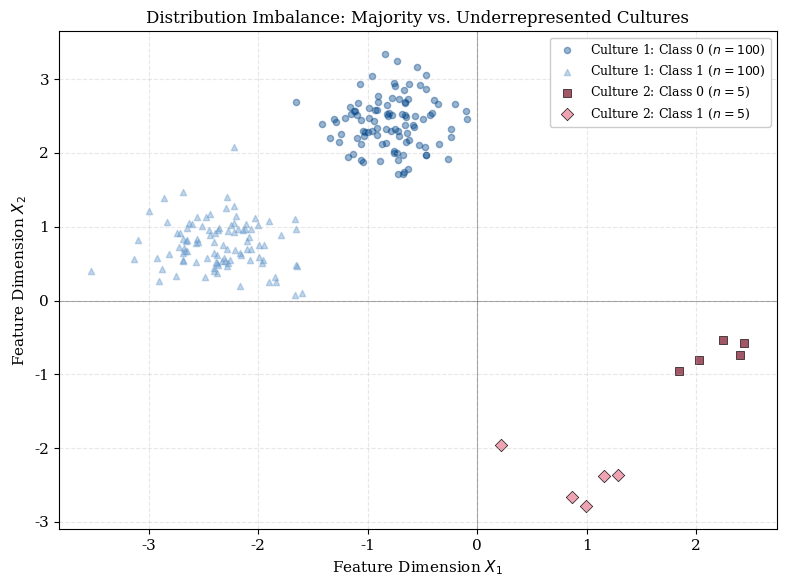

Generate this figure with matplotlib:
import numpy as np
import matplotlib.pyplot as plt

# Set seed for reproducibility
np.random.seed(42)

def generate_imbalanced_plot():
    """
    Generates a scatter plot where Culture 2 is significantly 
    underrepresented compared to Culture 1.
    """
    
    # 1. Configuration for Publication Quality
    plt.rcParams.update({
        "font.family": "serif",
        "font.size": 11,
        "axes.titlesize": 12,
        "axes.labelsize": 11,
        "legend.fontsize": 9,
        "savefig.dpi": 300,
        "figure.autolayout": True
    })

    # 2. Data Generation
    # Culture 1: Majority (300 samples per class)
    # Culture 2: Underrepresented (25 samples per class)
    n_majority = 100
    n_minority = 5
    cov = [[0.12, 0], [0, 0.12]]

    # Culture 1 (Majority - Blue shades)
    c1_class0 = np.random.multivariate_normal([-0.75, 2.4], cov, n_majority)
    c1_class1 = np.random.multivariate_normal([-2.4, 0.75], cov, n_majority)

    # Culture 2 (Minority - Red/Orange shades)
    c2_class0 = np.random.multivariate_normal([2.4, -0.75], cov, n_minority)
    c2_class1 = np.random.multivariate_normal([0.75, -2.4], cov, n_minority)

    # 3. Plotting
    fig, ax = plt.subplots(figsize=(8, 6))

    # Plot Culture 1 (Majority)
    ax.scatter(c1_class0[:, 0], c1_class0[:, 1], 
               label='Culture 1: Class 0 ($n=100$)', alpha=0.4, 
               color='#004488', marker='o', s=20)
    ax.scatter(c1_class1[:, 0], c1_class1[:, 1], 
               label='Culture 1: Class 1 ($n=100$)', alpha=0.4, 
               color='#6699CC', marker='^', s=20)

    # Plot Culture 2 (Minority)
    # We increase 's' (size) slightly and alpha (opacity) to ensure visibility
    ax.scatter(c2_class0[:, 0], c2_class0[:, 1], 
               label='Culture 2: Class 0 ($n=5$)', alpha=0.9, 
               color='#994455', marker='s', s=40, edgecolors='black', linewidth=0.5)
    ax.scatter(c2_class1[:, 0], c2_class1[:, 1], 
               label='Culture 2: Class 1 ($n=5$)', alpha=0.9, 
               color='#EE99AA', marker='D', s=40, edgecolors='black', linewidth=0.5)

    # 4. Formal Styling
    ax.set_title('Distribution Imbalance: Majority vs. Underrepresented Cultures')
    ax.set_xlabel('Feature Dimension $X_1$')
    ax.set_ylabel('Feature Dimension $X_2$')
    
    ax.grid(True, linestyle='--', alpha=0.3)
    ax.legend(loc='upper right', frameon=True, facecolor='white', framealpha=1)

    # Visualizing the decision boundary or separation space if needed
    ax.axhline(0, color='black', linewidth=0.8, alpha=0.3)
    ax.axvline(0, color='black', linewidth=0.8, alpha=0.3)

    plt.show()

if __name__ == "__main__":
    generate_imbalanced_plot()
